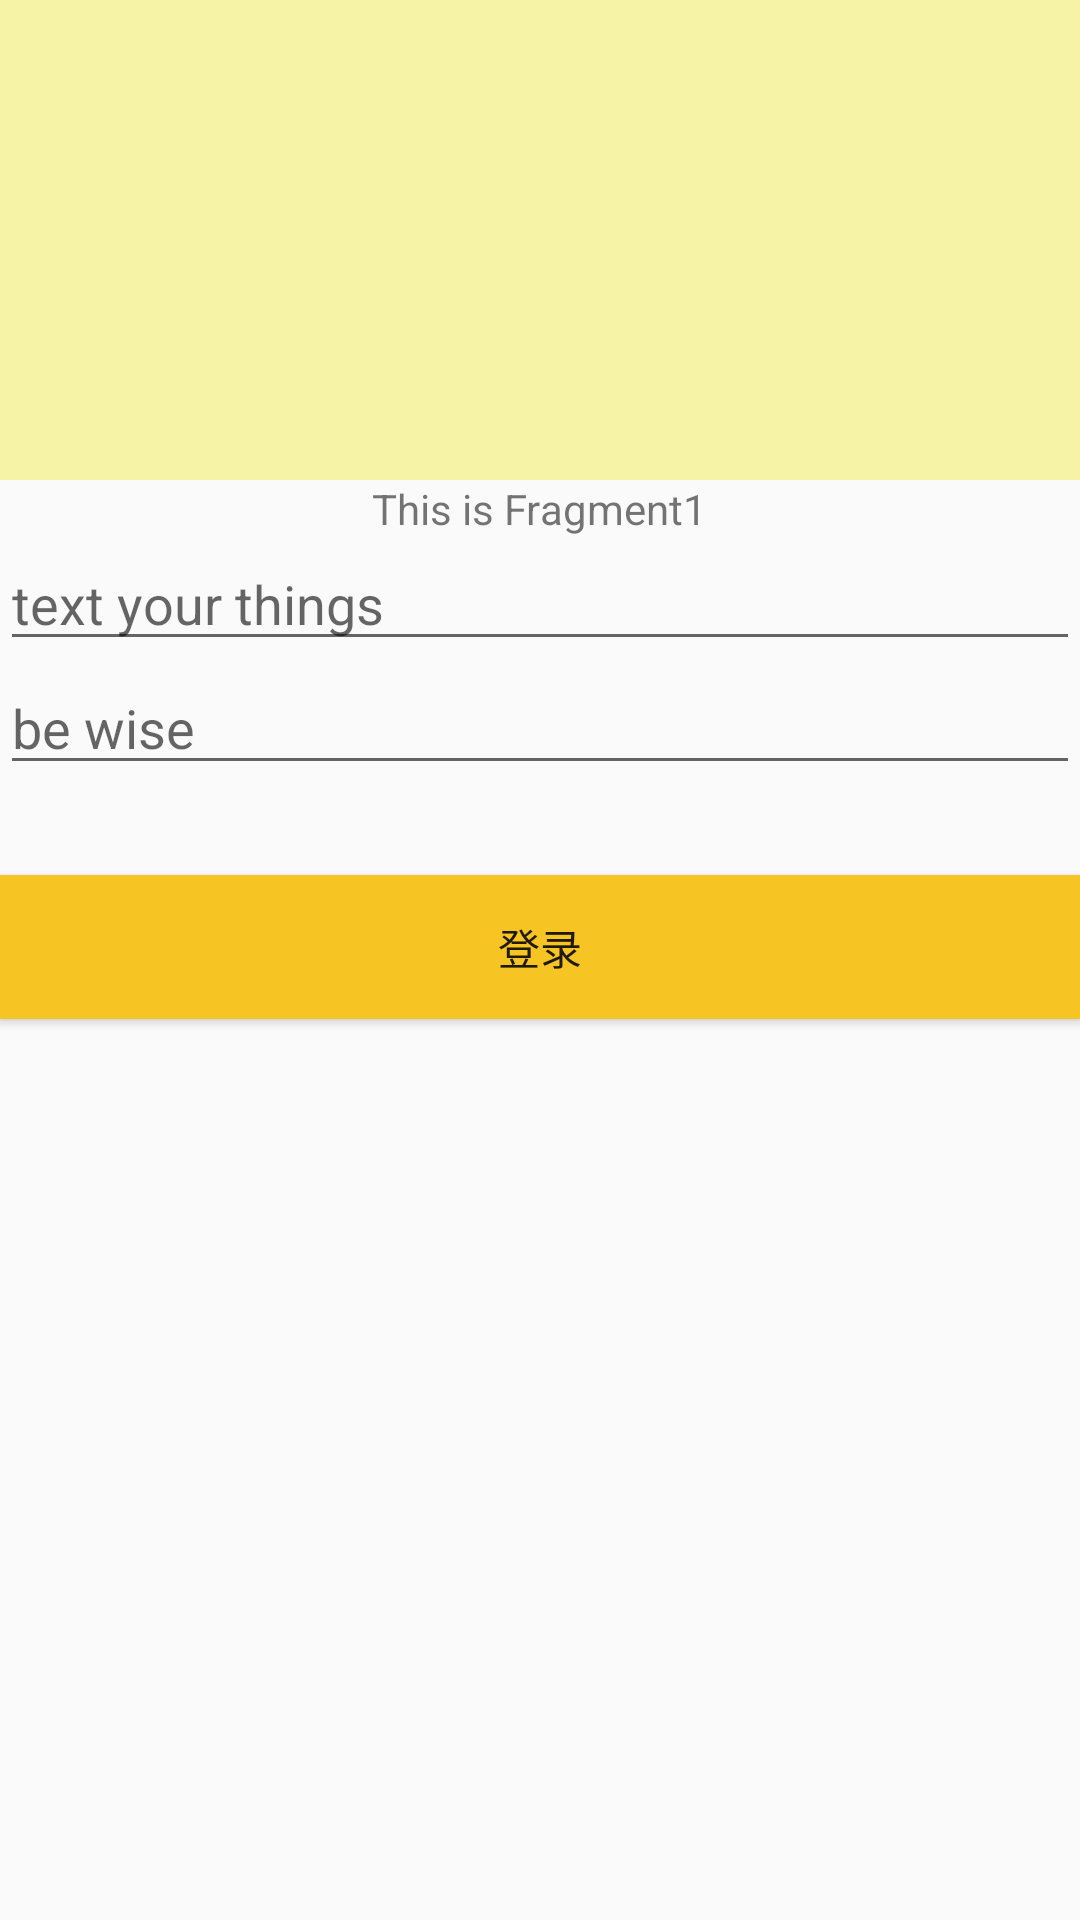

Here is an Android app screen rendered from its layout file. Give the layout XML and the strings, colors and styles it references.
<!-- AndroidManifest.xml: application theme AppTheme -->
<!-- res/layout/fragment1_layout.xml -->
<?xml version="1.0" encoding="utf-8"?>
<LinearLayout
    xmlns:android="http://schemas.android.com/apk/res/android"
    android:id="@+id/fragment1_main"
    android:orientation="vertical" android:layout_width="match_parent"
    android:layout_height="match_parent">

    <include layout="@layout/banner"/>

    <TextView
        android:layout_width="wrap_content"
        android:layout_height="wrap_content"
        android:layout_gravity="center"
        android:text="This is Fragment1"/>

    <EditText
        android:id="@+id/editText"
        android:layout_width="match_parent"
        android:layout_height="wrap_content"
        android:hint="text your things"/>

    <EditText
        android:id="@+id/editText2"
        android:layout_width="match_parent"
        android:layout_height="wrap_content"
        android:hint="be wise"/>

    <Button
        android:id="@+id/login_btn"
        android:layout_width="match_parent"
        android:layout_height="wrap_content"
        android:text="登录"
        android:layout_marginTop="30dp"
        android:background="@color/colorYellow"/>
    
        
        
        
        
</LinearLayout>
<!-- res/layout/banner.xml (included above) -->
<?xml version="1.0" encoding="utf-8"?>
<FrameLayout
    android:id="@+id/banner"
    xmlns:android="http://schemas.android.com/apk/res/android"
    android:layout_width="match_parent"
    android:layout_height="160dp"
    android:background="@color/bannerBackground"
    android:layout_centerInParent="true"
    android:clipChildren="false">

    <android.support.v4.view.ViewPager
        android:id="@+id/banner_ViewPager"
        android:layout_width="match_parent"
        android:layout_height="match_parent"
        android:clipChildren="false"
        android:layout_gravity="center"/>

    <LinearLayout
        android:id="@+id/banner_indicator"
        android:layout_width="wrap_content"
        android:layout_height="20dp"
        android:layout_gravity="bottom|center"
        android:layout_marginBottom="5dp"
        android:layout_marginTop="5dp"
        android:gravity="center"
        android:orientation="horizontal" />

</FrameLayout>
<!-- resources referenced by this layout -->
<resources>
  <color name="bannerBackground">#F6F3A7</color>
  <color name="colorYellow">#F6C523</color>
  <style name="AppTheme" parent="Theme.AppCompat.Light.DarkActionBar">
          
          <item name="colorPrimary">@color/colorPrimary</item>
          <item name="colorPrimaryDark">@color/colorPrimaryDark</item>
          <item name="colorAccent">@color/colorAccent</item>
      </style>
  <color name="colorPrimary">#F30E5C</color>
  <color name="colorPrimaryDark">#F51E5D</color>
  <color name="colorAccent">#FF4081</color>
</resources>
